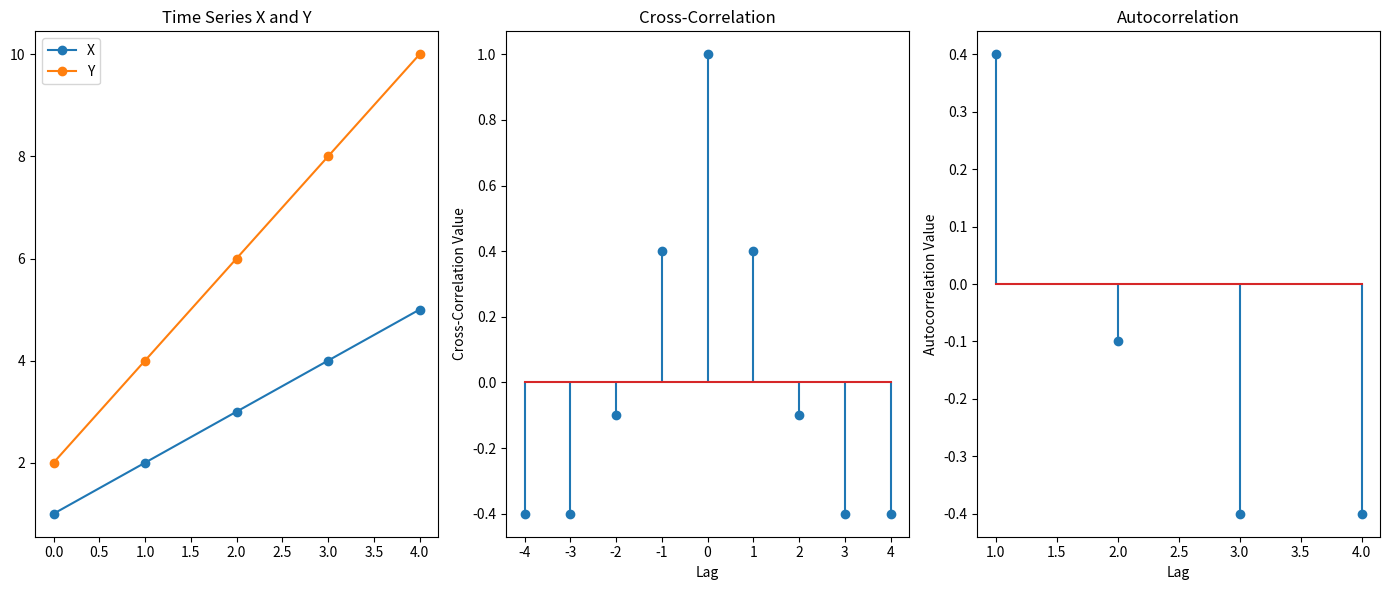

Recreate this plot in Python. (Note: this script raises an exception after producing the figure.)

import numpy as np
import matplotlib.pyplot as plt
from scipy.stats import pearsonr

def compute_cross_correlation(x, y, max_lag=None):
    """
    Compute cross-correlation for given lags.
    Args:
        x, y: Input arrays.
        max_lag: Maximum lag to compute. If None, max_lag = len(x)-1.
    Returns:
        Dictionary with lags and corresponding cross-correlation values.
    """
    n = len(x)
    if max_lag is None:
        max_lag = n - 1
    mean_x, mean_y = np.mean(x), np.mean(y)
    denom = np.sqrt(np.sum((x - mean_x) ** 2) * np.sum((y - mean_y) ** 2))
    cross_corr = {}
    for lag in range(-max_lag, max_lag + 1):
        if lag < 0:
            num = np.sum((x[:lag] - mean_x) * (y[-lag:] - mean_y))
        else:
            num = np.sum((x[lag:] - mean_x) * (y[:n - lag] - mean_y))
        cross_corr[lag] = num / denom
    return cross_corr

def compute_autocorrelation(x, max_lag=None):
    """
    Compute autocorrelation for given lags.
    Args:
        x: Input array.
        max_lag: Maximum lag to compute. If None, max_lag = len(x)-1.
    Returns:
        Dictionary with lags and corresponding autocorrelation values.
    """
    n = len(x)
    if max_lag is None:
        max_lag = n - 1
    mean_x = np.mean(x)
    denom = np.sum((x - mean_x) ** 2)
    autocorr = {}
    for lag in range(1, max_lag + 1):
        num = np.sum((x[:n - lag] - mean_x) * (x[lag:] - mean_x))
        autocorr[lag] = num / denom
    return autocorr

# Example Data
X = np.array([1, 2, 3, 4, 5])
Y = np.array([2, 4, 6, 8, 10])

# Pearson Correlation
pearson_corr, _ = pearsonr(X, Y)
print("Pearson Correlation (lag=0):", pearson_corr)

# Cross-Correlation
cross_corr = compute_cross_correlation(X, Y)
print("Cross-Correlation:", cross_corr)

# Autocorrelation
autocorr = compute_autocorrelation(X)
print("Autocorrelation:", autocorr)

# Visualization
def plot_correlations(X, Y, cross_corr, autocorr):
    lags_cross = list(cross_corr.keys())
    values_cross = list(cross_corr.values())
    lags_auto = list(autocorr.keys())
    values_auto = list(autocorr.values())

    plt.figure(figsize=(14, 6))

    # Plot X and Y
    plt.subplot(1, 3, 1)
    plt.plot(X, label='X', marker='o')
    plt.plot(Y, label='Y', marker='o')
    plt.title("Time Series X and Y")
    plt.legend()

    # Plot Cross-Correlation
    plt.subplot(1, 3, 2)
    plt.stem(lags_cross, values_cross)  # Removed 'use_line_collection' for compatibility
    plt.title("Cross-Correlation")
    plt.xlabel("Lag")
    plt.ylabel("Cross-Correlation Value")

    # Plot Autocorrelation
    plt.subplot(1, 3, 3)
    plt.stem(lags_auto, values_auto)  # Removed 'use_line_collection' for compatibility
    plt.title("Autocorrelation")
    plt.xlabel("Lag")
    plt.ylabel("Autocorrelation Value")

    plt.tight_layout()
    plt.show()

# Call the plot function
plot_correlations(X, Y, cross_corr, autocorr)

# User Interaction: Enter Lag
lag = int(input("Enter the lag value: "))
if lag in cross_corr:
    print(f"Cross-Correlation at lag {lag}: {cross_corr[lag]:.4f}")
else:
    print(f"Lag {lag} is out of range for Cross-Correlation.")

if lag > 0 and lag in autocorr:
    print(f"Autocorrelation at lag {lag}: {autocorr[lag]:.4f}")
elif lag == 0:
    print(f"Autocorrelation at lag 0 is always 1.0.")
else:
    print(f"Lag {lag} is out of range for Autocorrelation.")
